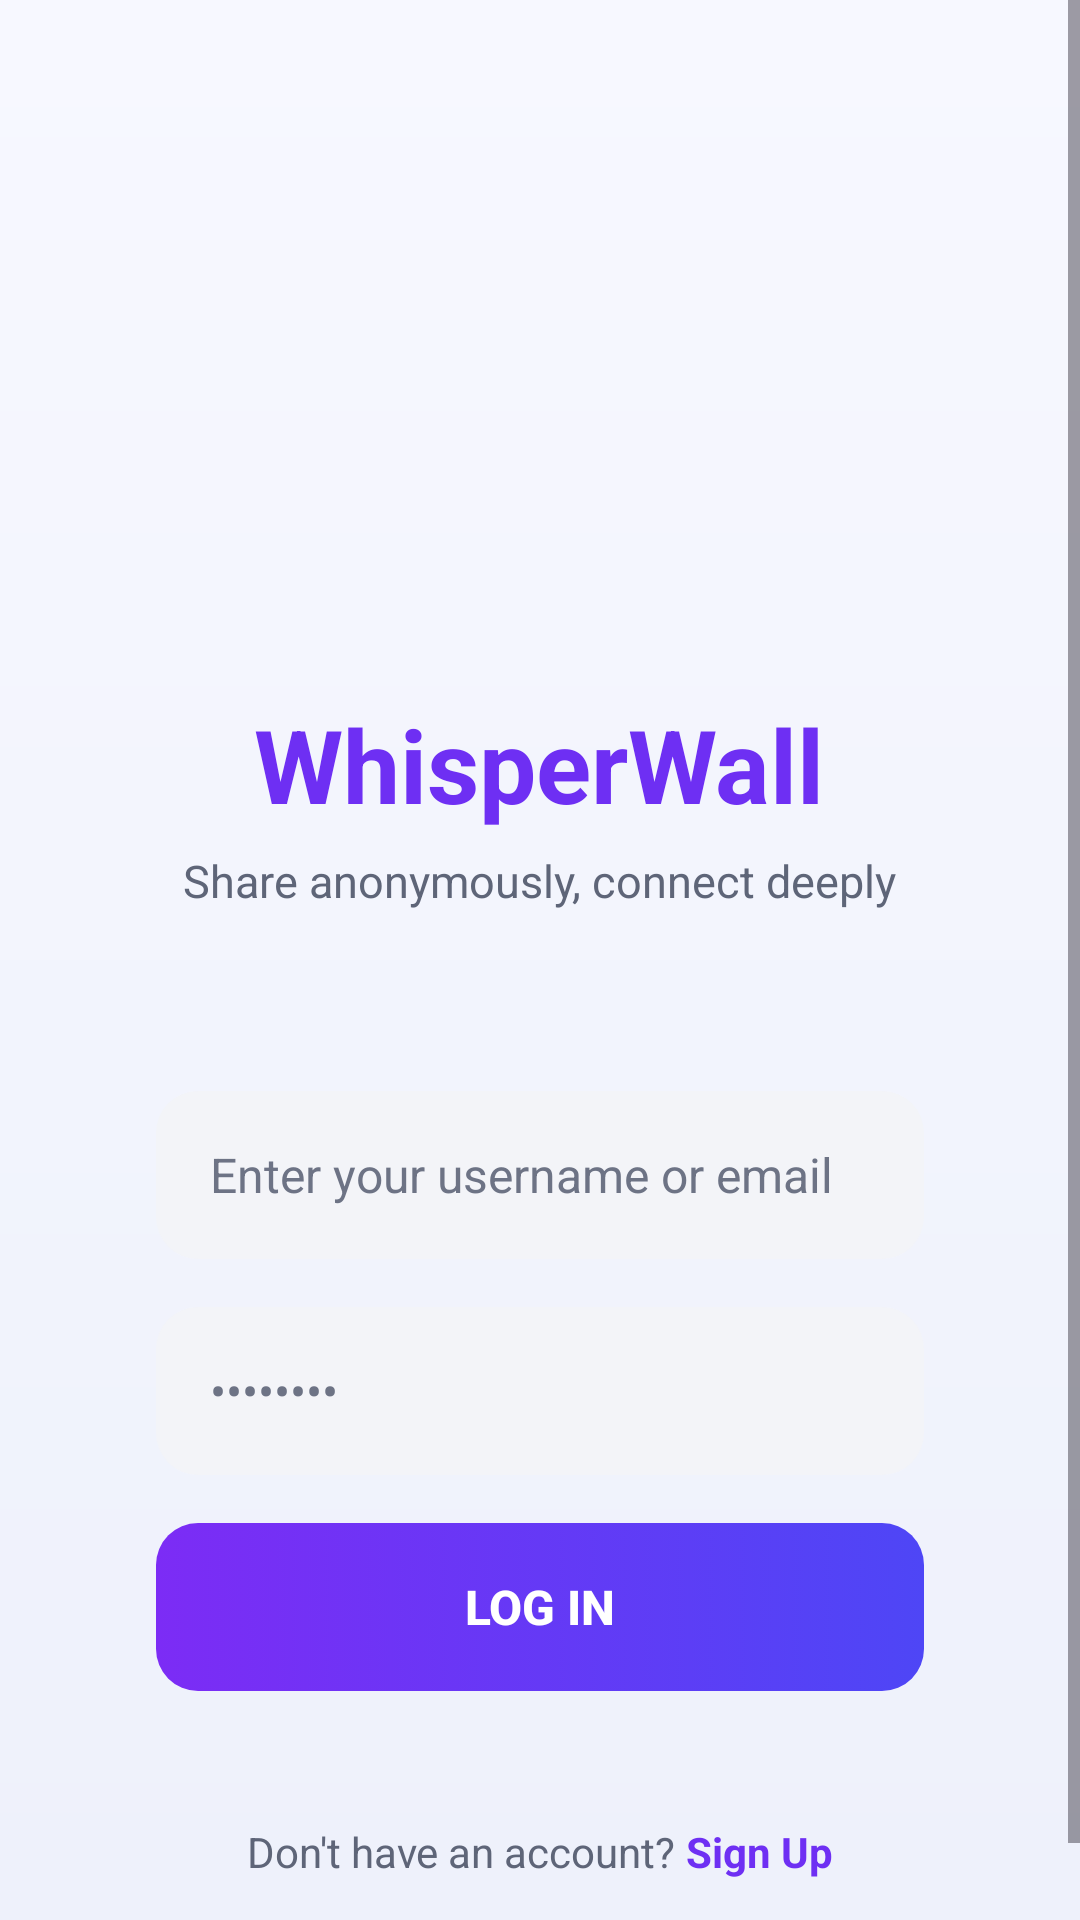

The Android layout XML behind this screen, and the referenced resources:
<!-- AndroidManifest.xml: application theme Theme.WhisperWall -->
<!-- res/layout/activity_login.xml -->
<?xml version="1.0" encoding="utf-8"?>
<ScrollView xmlns:android="http://schemas.android.com/apk/res/android"
    android:layout_width="match_parent"
    android:layout_height="match_parent"
    android:background="@drawable/bg_screen_soft"
    android:fillViewport="true">

    <LinearLayout
        android:layout_width="match_parent"
        android:layout_height="wrap_content"
        android:orientation="vertical"
        android:gravity="center_horizontal"
        android:paddingStart="32dp"
        android:paddingEnd="32dp"
            android:paddingTop="92dp"
        android:paddingBottom="40dp">

        
        <ImageView
            android:layout_width="124dp"
            android:layout_height="124dp"
            android:src="@mipmap/whisperwall_logo"
            android:contentDescription="WhisperWall Logo" />

        
        <TextView
            android:layout_width="wrap_content"
            android:layout_height="wrap_content"
            android:layout_marginTop="16dp"
            android:text="WhisperWall"
            android:textSize="34sp"
            android:textStyle="bold"
            android:textColor="#6E2FF3" />

        
        <TextView
            android:layout_width="wrap_content"
            android:layout_height="wrap_content"
            android:layout_marginTop="6dp"
            android:layout_marginBottom="40dp"
            android:text="Share anonymously, connect deeply"
            android:textSize="15sp"
            android:textColor="#5E6578" />

        
        <LinearLayout
            android:layout_width="match_parent"
            android:layout_height="wrap_content"
            android:orientation="vertical"
            android:background="@drawable/bg_card"
            android:padding="20dp">

            
            <EditText
                android:id="@+id/etUsername"
                android:layout_width="match_parent"
                android:layout_height="56dp"
                android:hint="Enter your username or email"
                android:textSize="16sp"
                android:textColor="#2F3446"
                android:textColorHint="#6D7385"
                android:background="@drawable/bg_input_field"
                android:paddingStart="18dp"
                android:paddingEnd="18dp"
                android:inputType="text"
                android:singleLine="true"
                android:layout_marginBottom="16dp" />

            
            <EditText
                android:id="@+id/etPassword"
                android:layout_width="match_parent"
                android:layout_height="56dp"
                android:hint="••••••••"
                android:textSize="16sp"
                android:textColor="#2F3446"
                android:textColorHint="#6D7385"
                android:background="@drawable/bg_input_field"
                android:paddingStart="18dp"
                android:paddingEnd="18dp"
                android:inputType="textPassword"
                android:singleLine="true"
                android:layout_marginBottom="12dp" />

            
            <TextView
                android:id="@+id/tvErrorMessage"
                android:layout_width="match_parent"
                android:layout_height="wrap_content"
                android:text=""
                android:textSize="13sp"
                android:textColor="#E53935"
                android:gravity="center"
                android:visibility="gone"
                android:layout_marginBottom="10dp" />

            
            <Button
                android:id="@+id/btnLogin"
                android:layout_width="match_parent"
                android:layout_height="56dp"
                android:text="Log In"
                android:textSize="16sp"
                android:textColor="#FFFFFF"
                android:textStyle="bold"
                android:background="@drawable/bg_button_purple"
                android:layout_marginTop="4dp"
                android:stateListAnimator="@null" />

        </LinearLayout>

        
        <LinearLayout
            android:layout_width="wrap_content"
            android:layout_height="wrap_content"
            android:orientation="horizontal"
            android:layout_marginTop="24dp">

            <TextView
                android:layout_width="wrap_content"
                android:layout_height="wrap_content"
                android:text="Don't have an account? "
                android:textSize="14sp"
                android:textColor="#5E6578" />

            <TextView
                android:id="@+id/tvSignUp"
                android:layout_width="wrap_content"
                android:layout_height="wrap_content"
                android:text="Sign Up"
                android:textSize="14sp"
                android:textColor="#6E2FF3"
                android:textStyle="bold"
                android:clickable="true"
                android:focusable="true" />

        </LinearLayout>

    </LinearLayout>
</ScrollView>
<!-- resources referenced by this layout -->
<resources>
  <!-- drawable bg_button_purple (drawable) -->
  <?xml version="1.0" encoding="utf-8"?>
  <selector xmlns:android="http://schemas.android.com/apk/res/android">
      <item android:state_pressed="true">
          <shape android:shape="rectangle">
              <gradient
                  android:angle="0"
                  android:startColor="#6F2EF7"
                  android:endColor="#4E46F6" />
              <corners android:radius="14dp" />
          </shape>
      </item>
      <item>
          <shape android:shape="rectangle">
              <gradient
                  android:angle="0"
                  android:startColor="#7C2CF5"
                  android:endColor="#4E46F6" />
              <corners android:radius="14dp" />
          </shape>
      </item>
  </selector>
  <!-- drawable bg_input_field (drawable) -->
  <?xml version="1.0" encoding="utf-8"?>
  <shape xmlns:android="http://schemas.android.com/apk/res/android"
      android:shape="rectangle">
      <solid android:color="#F3F4F8" />
      <corners android:radius="14dp" />
  </shape>
  <!-- drawable bg_screen_soft (drawable) -->
  <?xml version="1.0" encoding="utf-8"?>
  <shape xmlns:android="http://schemas.android.com/apk/res/android"
      android:shape="rectangle">
      <gradient
          android:angle="270"
          android:startColor="#F7F8FF"
          android:endColor="#EEF1FB" />
  </shape>
  <!-- mipmap whisperwall_logo: png bitmap (drawable, 27408 bytes) -->
  <style name="Theme.WhisperWall" parent="Base.Theme.WhisperWall" />
  <style name="Base.Theme.WhisperWall" parent="Theme.Material3.DayNight.NoActionBar">
          <item name="colorPrimary">#6C3CE1</item>
          <item name="colorPrimaryVariant">#5A2DBF</item>
          <item name="colorOnPrimary">#FFFFFF</item>
          <item name="android:windowBackground">#F0F2F8</item>
      </style>
</resources>
